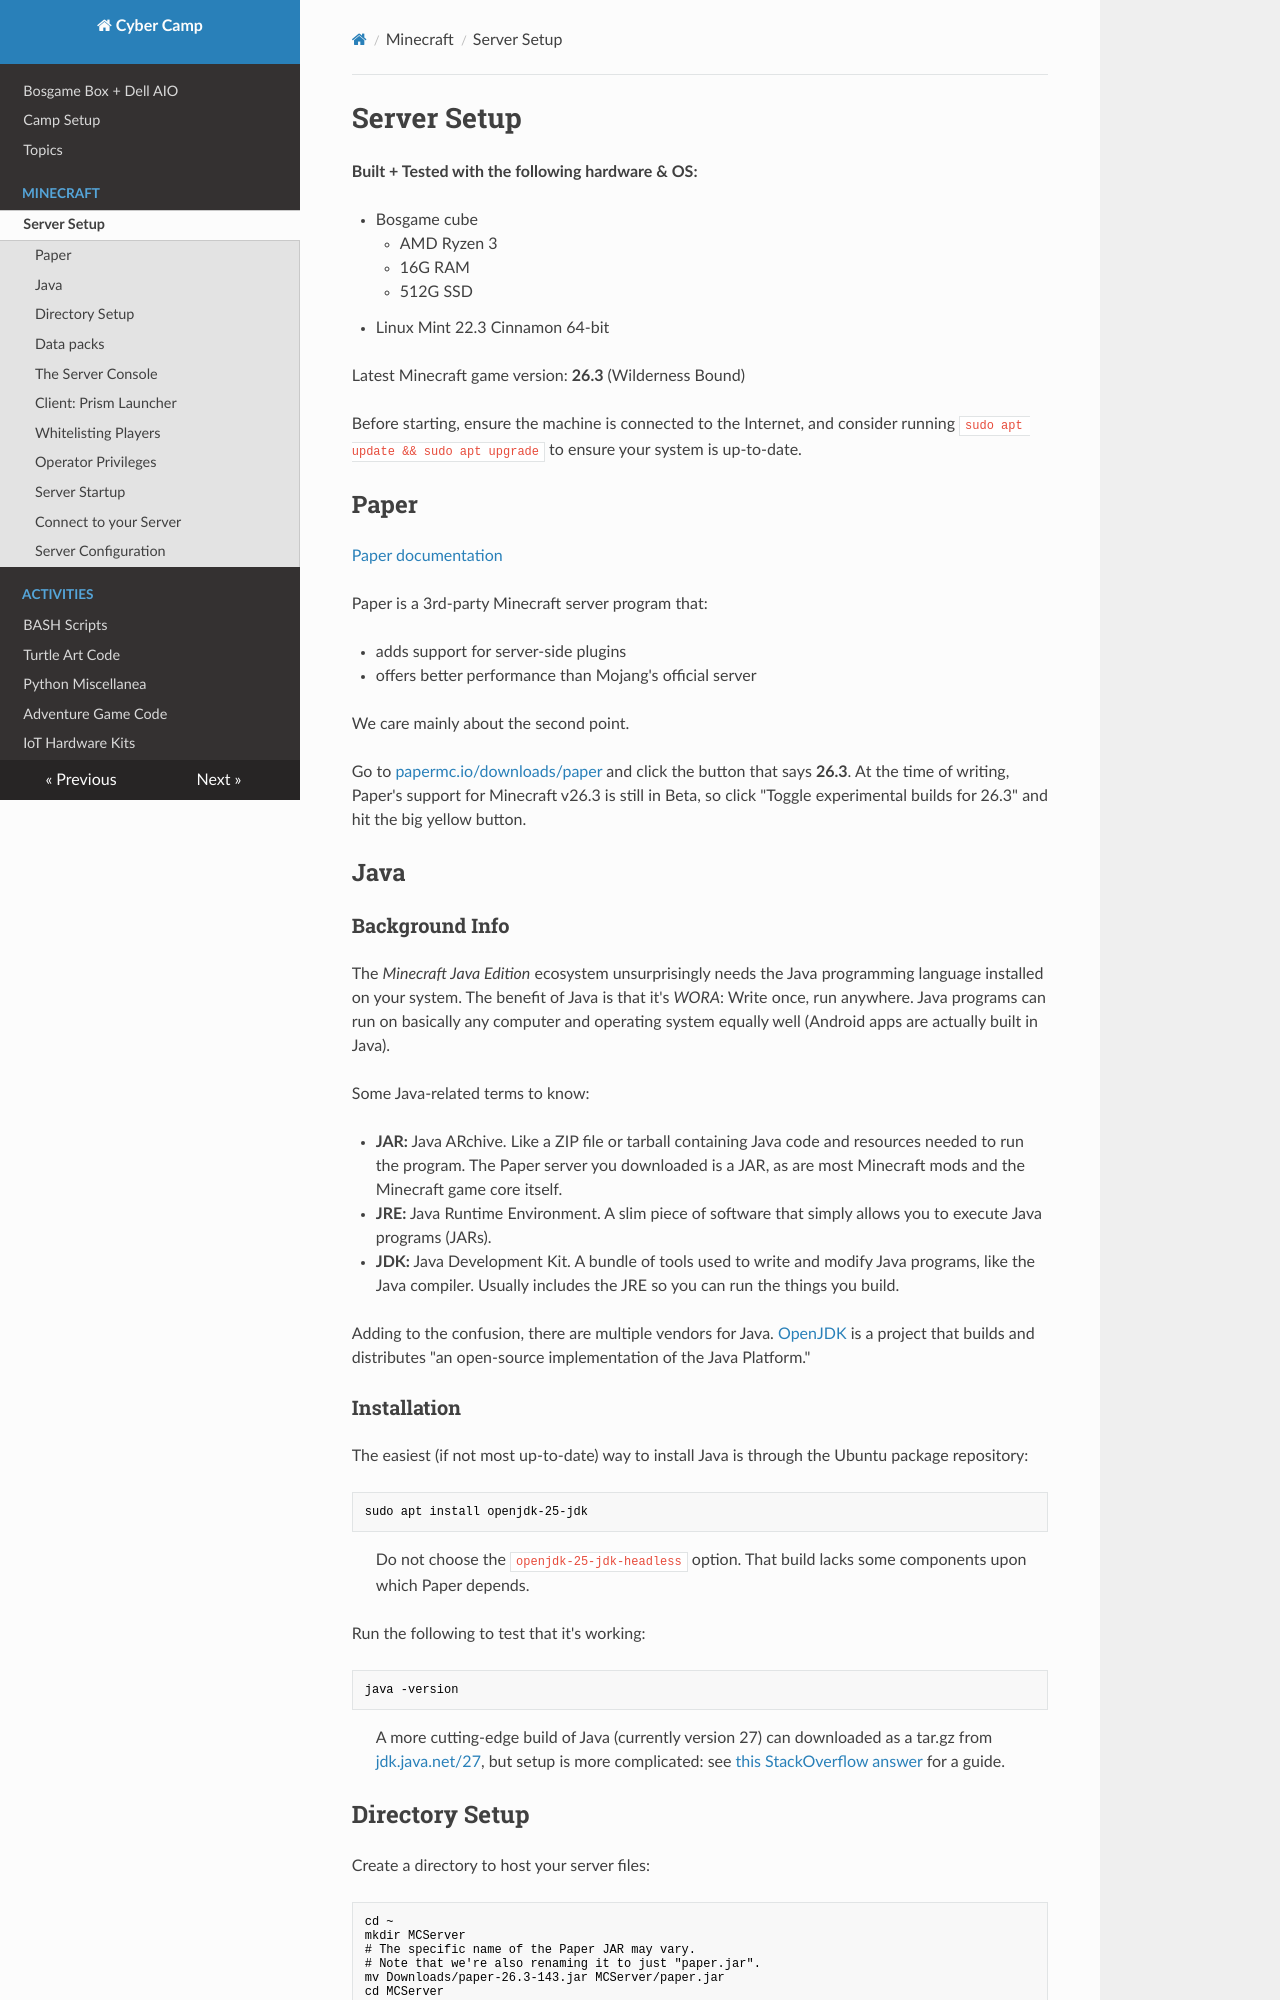

repository: AidenBoll/ccmsub-cst-docs · page: minecraft/server/index.html · generator: mkdocs

# Server Setup

**Built + Tested with the following hardware & OS:**

- Bosgame cube
    - AMD Ryzen 3
    - 16G RAM
    - 512G SSD
- Linux Mint 22.3 Cinnamon 64-bit

Latest Minecraft game version: **26.3** (Wilderness Bound)

Before starting, ensure the machine is connected to the Internet, and consider running `sudo apt update && sudo apt upgrade` to ensure your system is up-to-date.



## Paper
[Paper documentation](https://docs.papermc.io/paper/getting-started/)

Paper is a 3rd-party Minecraft server program that:

- adds support for server-side plugins
- offers better performance than Mojang's official server

We care mainly about the second point.

Go to [papermc.io/downloads/paper](https://papermc.io/downloads/paper) and click the button that says **26.3**. At the time of writing, Paper's support for Minecraft v26.3 is still in Beta, so click "Toggle experimental builds for 26.3" and hit the big yellow button.



## Java
### Background Info
The *Minecraft Java Edition* ecosystem unsurprisingly needs the Java programming language installed on your system. The benefit of Java is that it's *WORA*: Write once, run anywhere. Java programs can run on basically any computer and operating system equally well (Android apps are actually built in Java).

Some Java-related terms to know:

- **JAR:** Java ARchive. Like a ZIP file or tarball containing Java code and resources needed to run the program. The Paper server you downloaded is a JAR, as are most Minecraft mods and the Minecraft game core itself.
- **JRE:** Java Runtime Environment. A slim piece of software that simply allows you to execute Java programs (JARs).
- **JDK:** Java Development Kit. A bundle of tools used to write and modify Java programs, like the Java compiler. Usually includes the JRE so you can run the things you build.

Adding to the confusion, there are multiple vendors for Java. [OpenJDK](https://openjdk.org/) is a project that builds and distributes "an open-source implementation of the Java Platform."

### Installation
The easiest (if not most up-to-date) way to install Java is through the Ubuntu package repository:
```sh
sudo apt install openjdk-25-jdk
```
> Do not choose the `openjdk-25-jdk-headless` option. That build lacks some components upon which Paper depends.

Run the following to test that it's working:
```sh
java -version
```

> A more cutting-edge build of Java (currently version 27) can downloaded as a tar.gz from [jdk.java.net/27](https://jdk.java.net/27/), but setup is more complicated: see [this StackOverflow answer](https://stackoverflow.com/a/76321378) for a guide.
